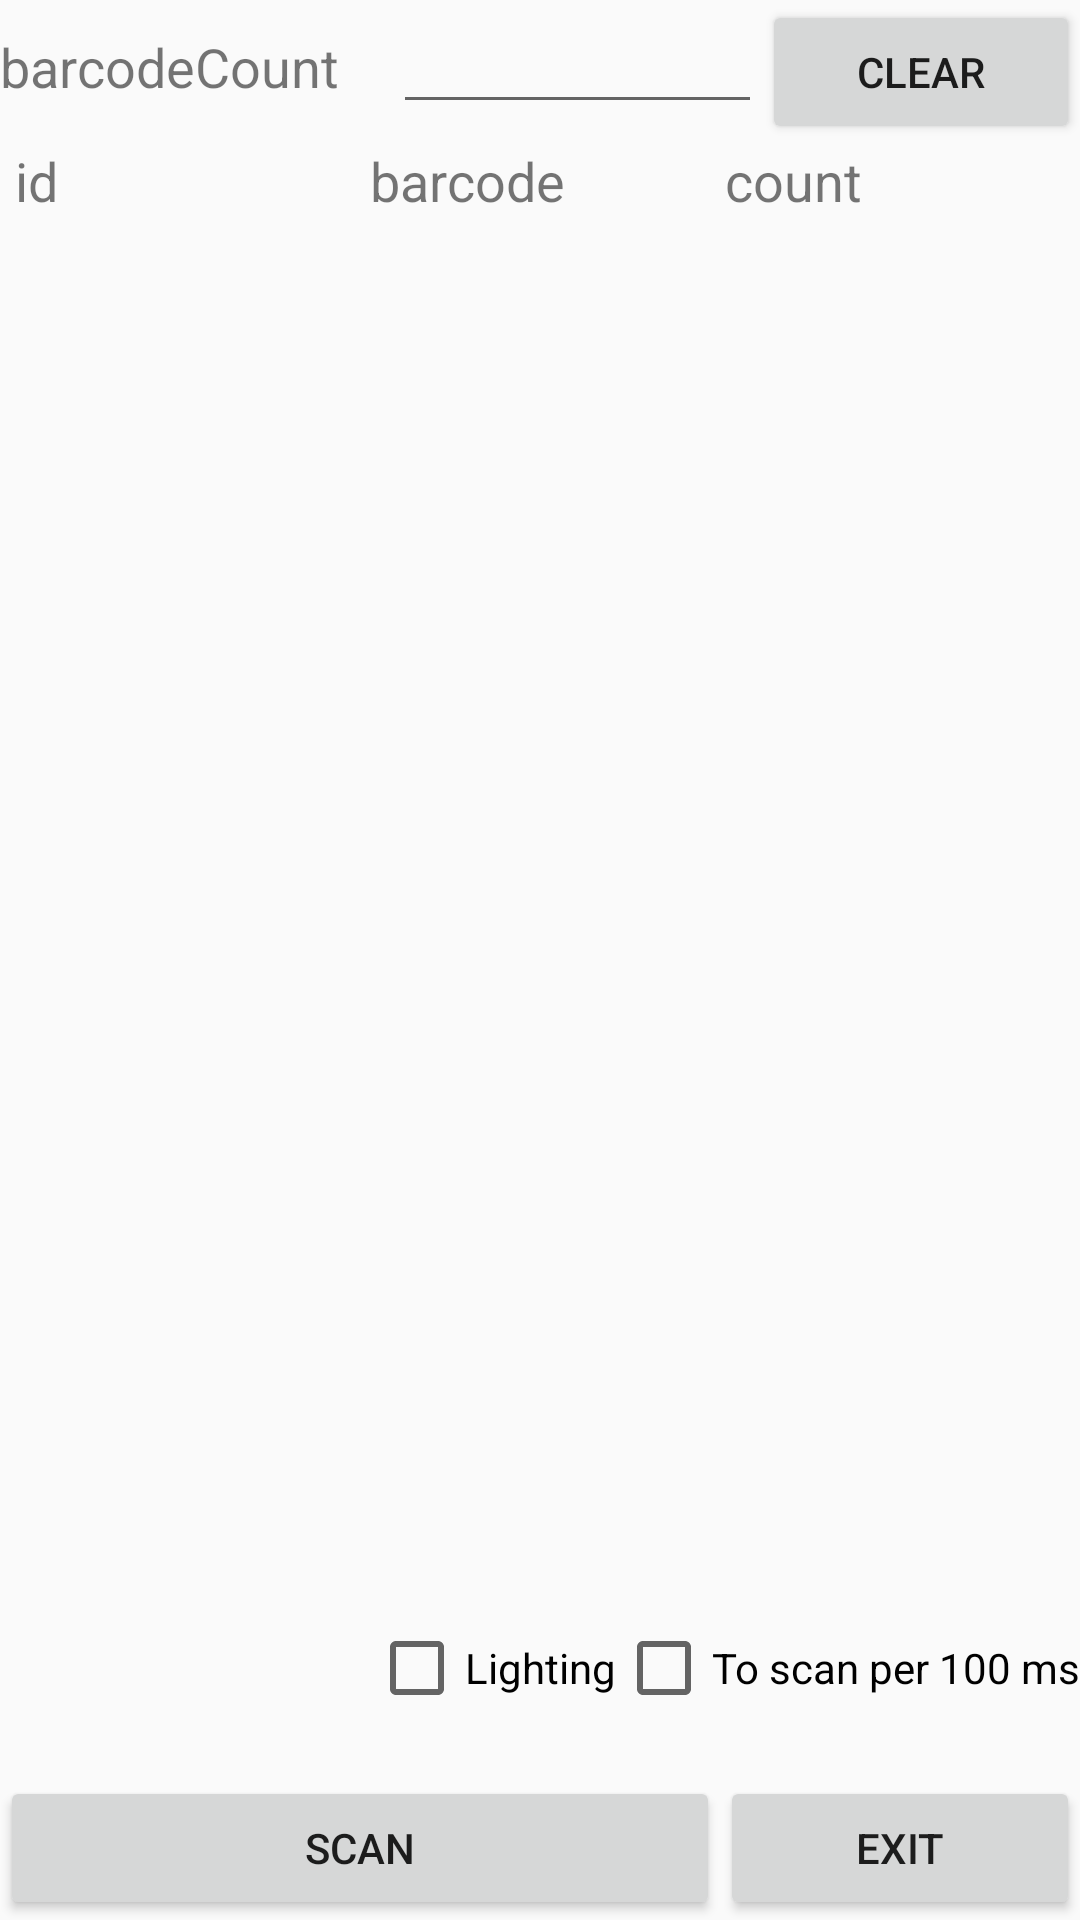

Write the Android layout XML for this screen, with the resource values it uses.
<!-- AndroidManifest.xml: application theme AppTheme -->
<!-- res/layout/activity_barcode.xml -->
<RelativeLayout xmlns:android="http://schemas.android.com/apk/res/android"
                xmlns:tools="http://schemas.android.com/tools"
                android:layout_width="match_parent"
                android:layout_height="match_parent" >
    <LinearLayout
        android:id="@+id/receive_txt"
        android:layout_width="match_parent"
        android:layout_height="wrap_content"
        android:orientation="vertical"
        >
        <LinearLayout
            android:layout_width="match_parent"
            android:layout_height="wrap_content"
            android:orientation="horizontal"
            >
            <TextView
                android:layout_width="wrap_content"
                android:layout_height="wrap_content"
                android:textSize="18sp"
                android:layout_weight="1"
                android:text="barcodeCount"/>

            <EditText
                android:id="@+id/editText_barcode_count"
                android:layout_width="wrap_content"
                android:layout_height="wrap_content"
                android:layout_weight="1"
                android:focusable="false"
                android:ems="5" >
            </EditText>
            <Button
                android:id="@+id/button_clear"
                android:layout_width="wrap_content"
                android:layout_height="wrap_content"
                android:layout_weight="1"
                android:text="clear"/>

        </LinearLayout>
        <LinearLayout
            android:layout_width="match_parent"
            android:layout_height="wrap_content"
            android:orientation="horizontal">
            <TextView
                android:layout_width="0dp"
                android:layout_height="wrap_content"
                android:layout_weight="1"
                android:text="id"
                android:layout_marginLeft="5dp"
                android:textSize="18sp" />
            <TextView
                android:layout_width="0dp"
                android:layout_height="wrap_content"
                android:layout_weight="1"
                android:text="barcode"
                android:textSize="18sp" />
            <TextView
                android:layout_width="0dp"
                android:layout_height="wrap_content"
                android:layout_weight="1"
                android:text="count"
                android:textSize="18sp" />
        </LinearLayout>

    </LinearLayout>


    <LinearLayout
        android:id="@+id/linearLayout1"
        android:layout_width="match_parent"
        android:layout_height="wrap_content"
        android:layout_alignParentBottom="true" >
        <Button
            android:id="@+id/button_scan"
            android:layout_width="0dp"
            android:layout_height="wrap_content"
            android:layout_weight="2"
            android:text="scan" />

        <Button
            android:id="@+id/button_exit"
            android:layout_width="0dp"
            android:layout_height="wrap_content"
            android:layout_weight="1"
            android:text="exit" />
    </LinearLayout>


    <CheckBox
        android:id="@+id/checkbox_per_100ms"
        android:layout_width="wrap_content"
        android:layout_height="wrap_content"
        android:layout_above="@+id/linearLayout1"
        android:layout_alignParentRight="true"
        android:layout_marginBottom="20dp"
        android:text="To scan per 100 ms" />

    <CheckBox
        android:id="@+id/checkBox_lighting"
        android:layout_width="wrap_content"
        android:layout_height="wrap_content"
        android:layout_alignBaseline="@+id/checkbox_per_100ms"
        android:layout_alignBottom="@+id/checkbox_per_100ms"
        android:layout_toLeftOf="@+id/checkbox_per_100ms"
        android:text="Lighting" />

    <ListView
        android:id="@+id/listView_data_list"
        android:layout_width="match_parent"
        android:layout_height="wrap_content"
        android:divider="#0a0f0b"
        android:dividerHeight="1dp"
        android:layout_below="@+id/receive_txt"
        android:layout_alignParentLeft="true"
        android:layout_alignParentStart="true"></ListView>

</RelativeLayout>
<!-- resources referenced by this layout -->
<resources>
  <style name="AppTheme" parent="Theme.AppCompat.Light.NoActionBar">
          
          <item name="colorPrimary">@color/colorPrimary</item>
          <item name="colorPrimaryDark">@color/colorPrimaryDark</item>
          <item name="colorAccent">@color/colorAccent</item>
          
      </style>
  <color name="colorPrimary">#3F51B5</color>
  <color name="colorPrimaryDark">#303F9F</color>
  <color name="colorAccent">#FF4081</color>
</resources>
